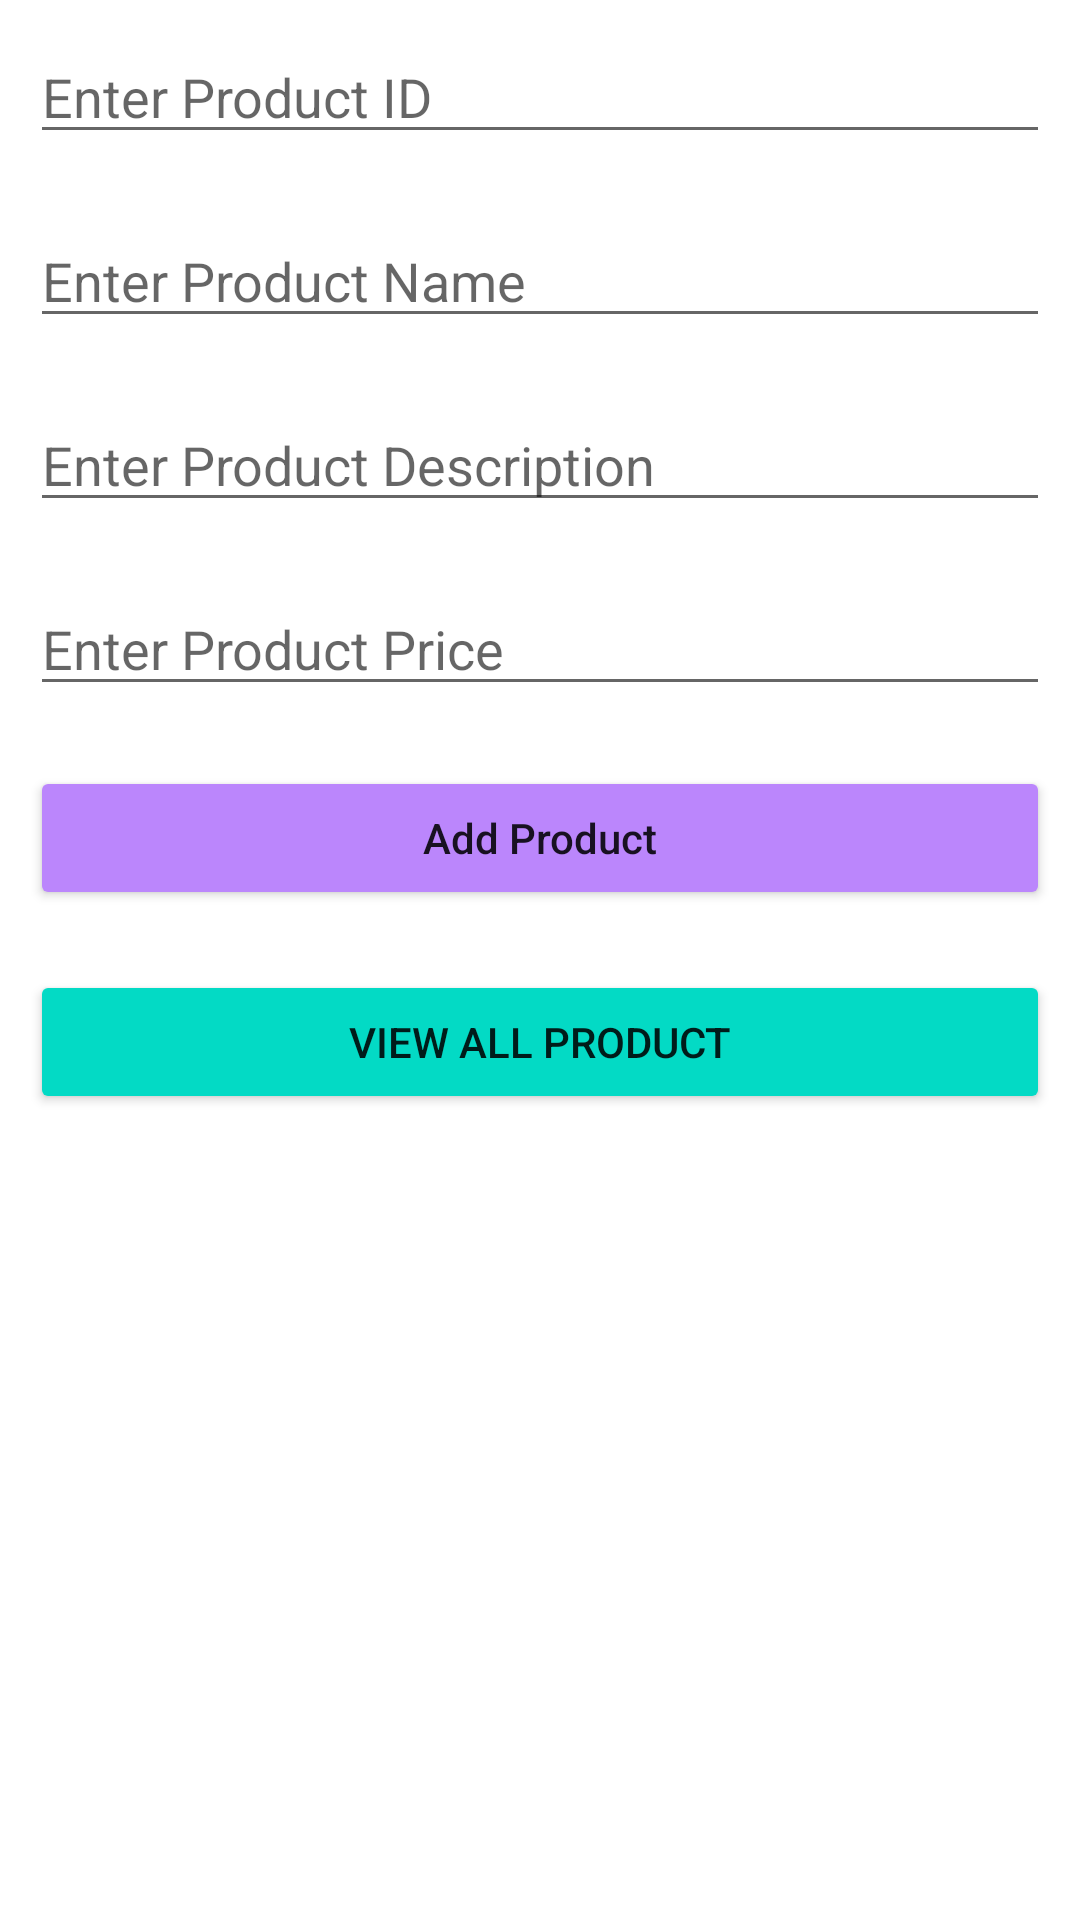

Layout XML and referenced resources for this Android screen:
<!-- AndroidManifest.xml: application theme Theme.FA_Jayesh_C0880752_Android -->
<!-- res/layout/activity_main.xml -->
<?xml version="1.0" encoding="utf-8"?>
<LinearLayout
    xmlns:android="http://schemas.android.com/apk/res/android"
    xmlns:tools="http://schemas.android.com/tools"
    android:layout_width="match_parent"
    android:layout_height="match_parent"
    android:orientation="vertical"
    tools:context=".MainActivity">

    <EditText
        android:id="@+id/productID"
        android:layout_width="match_parent"
        android:layout_height="wrap_content"
        android:layout_margin="10dp"
        android:hint="Enter Product ID" />

    <EditText
        android:id="@+id/productName"
        android:layout_width="match_parent"
        android:layout_height="wrap_content"
        android:layout_margin="10dp"
        android:hint="Enter Product Name" />

    <EditText
        android:id="@+id/productDesc"
        android:layout_width="match_parent"
        android:layout_height="wrap_content"
        android:layout_margin="10dp"
        android:hint="Enter Product Description" />

    <EditText
        android:id="@+id/productPrice"
        android:layout_width="match_parent"
        android:layout_height="wrap_content"
        android:layout_margin="10dp"
        android:hint="Enter Product Price" />

    <Button
        android:id="@+id/addProductBtn"
        android:layout_width="match_parent"
        android:layout_height="wrap_content"
        android:layout_margin="10dp"
        android:text="Add Product"
        android:backgroundTint="@color/purple_200"
        android:textAllCaps="false" />

    <Button
        android:id="@+id/viewProduct"
        android:layout_width="match_parent"
        android:layout_height="wrap_content"
        android:layout_margin="10dp"
        android:text="View All Product"
        android:backgroundTint="@color/teal_200">

    </Button>





</LinearLayout>
<!-- resources referenced by this layout -->
<resources>
  <style name="Theme.FA_Jayesh_C0880752_Android" parent="Theme.MaterialComponents.DayNight.DarkActionBar">
          
          <item name="colorPrimary">@color/purple_500</item>
          <item name="colorPrimaryVariant">@color/purple_700</item>
          <item name="colorOnPrimary">@color/white</item>
          
          <item name="colorSecondary">@color/teal_200</item>
          <item name="colorSecondaryVariant">@color/teal_700</item>
          <item name="colorOnSecondary">@color/black</item>
          
          <item name="android:statusBarColor">?attr/colorPrimaryVariant</item>
          
      </style>
  <!-- not gathered from this repository: default colours our renderer supplied (Android Studio template values) -->
  <color name="purple_200">#FFBB86FC</color>
  <color name="purple_500">#FF6200EE</color>
  <color name="purple_700">#FF3700B3</color>
  <color name="teal_200">#FF03DAC5</color>
  <color name="teal_700">#FF018786</color>
  <color name="black">#FF000000</color>
  <color name="white">#FFFFFFFF</color>
</resources>
